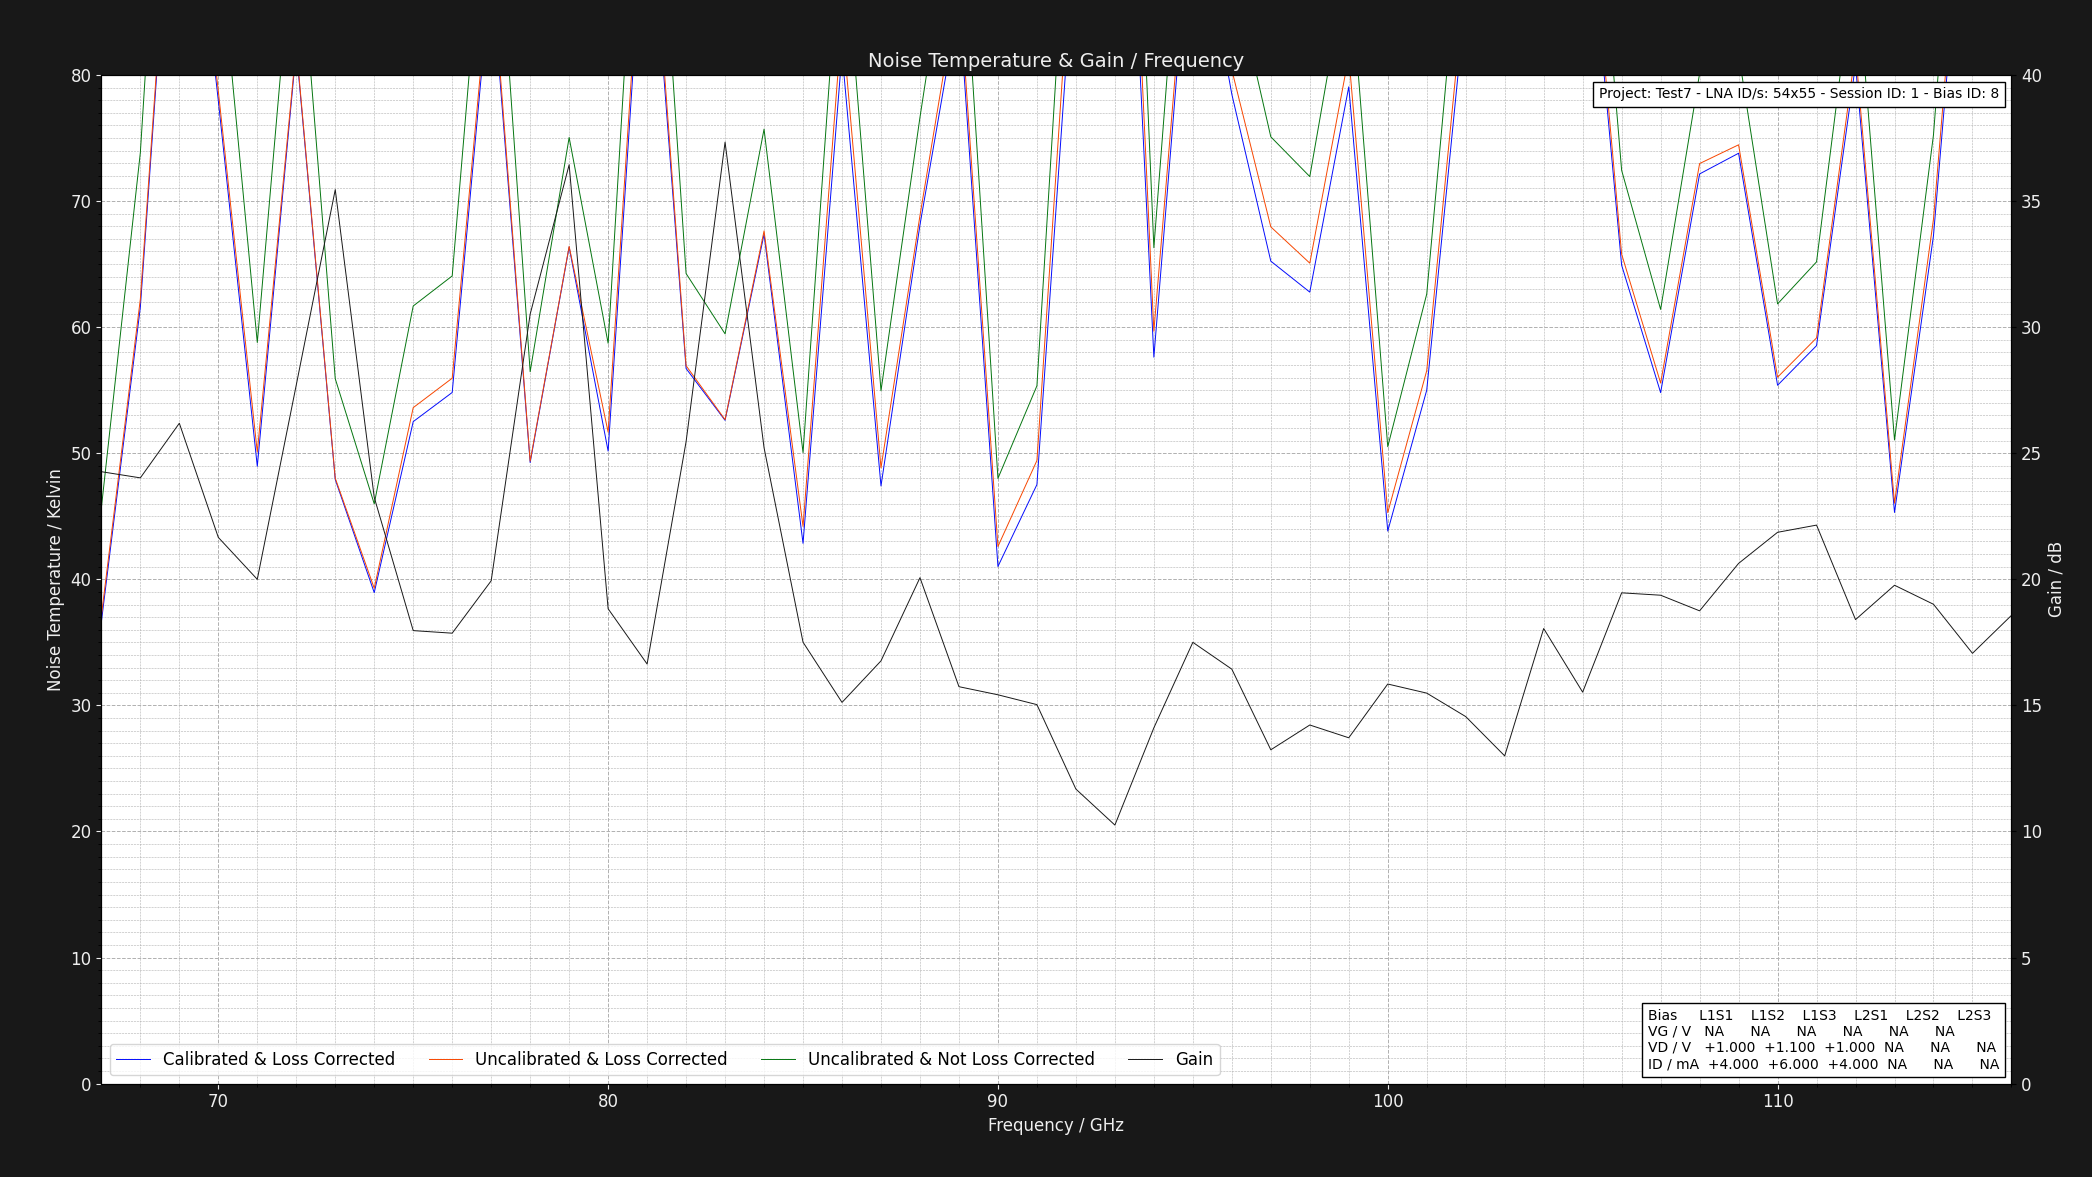

Source data for this figure (header and first rows):
Project: Test7 - LNA ID/s: 54x55 - Sessi…
L1S1: GV = NAV DV = +1.050V DI = 4.000mA…
Center Frequency     = 0.075GHz    Marke…
Frequency (GHz), Cold Power (dBm), Hot Power (dBm), Hot Load Temps (K), Hot LNA Temps (K), Cold Load Temps (K), Cold LNA Temps (K), Loss (dB), Y Factor, Corrected Hot Load Temps (K), Corrected Cold Load Temps, Uncalibrated Noise Temperature (K), Corrected Noise Temperature (K), Calibrated & Corrected Noise Temperature…, Gain (dB), Pre Cold Measurement LNA Temp (K), Post Cold Measurement LNA Temp (K), Pre Hot Measurement LNA Temp (K), Post Hot Measurement LNA Temp (K), Pre Cold Measurement 1st Extra Temp (K), Post Cold Measurement 1st Extra Temp (K), Pre Hot Measurement 1st Extra Temp (K), Post Hot Measurement 1st Extra Temp (K), Pre Cold Measurement 2nd Extra Temp (K)
67, -49.67, -48.02, 50.73, 21.0, 20.26, 21.0, 1.324, 1.462, 46.91, 20.36, 45.67, 37.1, 36.62, 24.27, 21, 21, 21, 21, NA, NA, NA, NA, NA
68, -49.66, -48.44, 50.74, 21.0, 20.23, 21.0, 1.305, 1.324, 47.1, 20.32, 73.84, 62.22, 61.58, 24.02, 21, 21, 21, 21, NA, NA, NA, NA, NA
69, -49.59, -48.75, 50.73, 21.0, 20.2, 21.0, 1.289, 1.213, 47.24, 20.29, 122.9, 106, 105.5, 26.19, 21, 21, 21, 21, NA, NA, NA, NA, NA
70, -49.63, -48.58, 50.61, 21.0, 20.11, 21.0, 1.276, 1.274, 47.27, 20.21, 91.41, 78.72, 77.96, 21.66, 21, 21, 21, 21, NA, NA, NA, NA, NA
71, -49.47, -48.05, 50.69, 21.0, 20.16, 21.0, 1.264, 1.387, 47.45, 20.25, 58.78, 50.08, 48.96, 20, 21, 21, 21, 21, NA, NA, NA, NA, NA
72, -49.4, -48.38, 50.66, 21.0, 20.28, 21.0, 1.254, 1.265, 47.53, 20.36, 94.48, 82.28, 82.05, 27.7, 21, 21, 21, 21, NA, NA, NA, NA, NA
73, -49.52, -48.06, 50.75, 21.0, 20.3, 21.0, 1.246, 1.4, 47.7, 20.37, 55.9, 48.01, 47.91, 35.45, 21, 21, 21, 21, NA, NA, NA, NA, NA
74, -49.67, -48.03, 50.61, 21.0, 20.23, 21.0, 1.238, 1.459, 47.65, 20.31, 45.98, 39.29, 38.94, 23.25, 21, 21, 21, 21, NA, NA, NA, NA, NA
75, -49.63, -48.26, 50.62, 21.0, 20.24, 21.0, 1.231, 1.371, 47.73, 20.31, 61.67, 53.61, 52.5, 17.96, 21, 21, 21, 21, NA, NA, NA, NA, NA
76, -49.42, -48.08, 50.79, 21.0, 20.3, 21.0, 1.225, 1.361, 47.95, 20.37, 64.06, 55.95, 54.81, 17.86, 21, 21, 21, 21, NA, NA, NA, NA, NA
77, -49.52, -48.54, 50.79, 21.0, 20.17, 21.0, 1.219, 1.253, 48.01, 20.25, 100.8, 89.42, 88.5, 19.94, 21, 21, 21, 21, NA, NA, NA, NA, NA
78, -49.47, -48.01, 50.72, 21.0, 20.12, 21.0, 1.215, 1.4, 48, 20.2, 56.46, 49.37, 49.26, 30.51, 21, 21, 21, 21, NA, NA, NA, NA, NA
79, -49.56, -48.35, 50.72, 21.0, 20.14, 21.0, 1.21, 1.321, 48.05, 20.22, 75.04, 66.4, 66.35, 36.44, 21, 21, 21, 21, NA, NA, NA, NA, NA
80, -49.55, -48.13, 50.68, 21.0, 20.17, 21.0, 1.206, 1.387, 48.06, 20.24, 58.72, 51.67, 50.16, 18.83, 21, 21, 21, 21, NA, NA, NA, NA, NA
81, -49.48, -48.57, 50.72, 21.0, 20.28, 21.0, 1.202, 1.233, 48.13, 20.34, 110.3, 98.88, 97.35, 16.64, 21, 21, 21, 21, NA, NA, NA, NA, NA
82, -49.43, -48.09, 50.71, 21.0, 20.19, 21.0, 1.199, 1.361, 48.16, 20.26, 64.25, 56.94, 56.72, 25.46, 21, 21, 21, 21, NA, NA, NA, NA, NA
83, -49.44, -48.03, 50.77, 21.0, 20.21, 21.0, 1.195, 1.384, 48.25, 20.28, 59.46, 52.66, 52.61, 37.33, 21, 21, 21, 21, NA, NA, NA, NA, NA
84, -49.59, -48.39, 50.72, 21.0, 20.2, 21.0, 1.192, 1.318, 48.24, 20.27, 75.7, 67.63, 67.37, 25.22, 21, 21, 21, 21, NA, NA, NA, NA, NA
85, -49.59, -48.03, 50.69, 21.0, 20.29, 21.0, 1.19, 1.432, 48.24, 20.35, 50.05, 44.19, 42.85, 17.51, 21, 21, 21, 21, NA, NA, NA, NA, NA
86, -49.55, -48.52, 50.78, 21.0, 20.28, 21.0, 1.187, 1.268, 48.35, 20.34, 93.67, 84.33, 81.76, 15.12, 21, 21, 21, 21, NA, NA, NA, NA, NA
87, -49.67, -48.19, 50.8, 21.0, 20.26, 21.0, 1.185, 1.406, 48.4, 20.32, 54.95, 48.83, 47.4, 16.76, 21, 21, 21, 21, NA, NA, NA, NA, NA
88, -49.6, -48.41, 50.74, 21.0, 20.21, 21.0, 1.183, 1.315, 48.37, 20.27, 76.64, 68.85, 68.11, 20.06, 21, 21, 21, 21, NA, NA, NA, NA, NA
89, -49.6, -48.59, 50.73, 21.0, 20.13, 21.0, 1.181, 1.262, 48.38, 20.2, 96.74, 87.44, 85.94, 15.74, 21, 21, 21, 21, NA, NA, NA, NA, NA
90, -49.61, -48.0, 50.72, 21.0, 20.14, 21.0, 1.179, 1.449, 48.39, 20.21, 48, 42.6, 41.01, 15.42, 21, 21, 21, 21, NA, NA, NA, NA, NA
91, -49.5, -48.02, 50.79, 21.0, 20.14, 21.0, 1.177, 1.406, 48.48, 20.21, 55.34, 49.42, 47.51, 15.03, 21, 21, 21, 21, NA, NA, NA, NA, NA
92, -49.5, -48.56, 50.72, 21.0, 20.27, 21.0, 1.175, 1.242, 48.43, 20.33, 105.7, 95.98, 92.13, 11.68, 21, 21, 21, 21, NA, NA, NA, NA, NA
93, -49.5, -48.74, 50.68, 21.0, 20.23, 21.0, 1.174, 1.191, 48.41, 20.29, 139, 126.8, 121.5, 10.25, 21, 21, 21, 21, NA, NA, NA, NA, NA
94, -49.69, -48.38, 50.76, 21.0, 20.28, 21.0, 1.172, 1.352, 48.5, 20.33, 66.29, 59.68, 57.61, 14.11, 21, 21, 21, 21, NA, NA, NA, NA, NA
95, -49.6, -48.66, 50.77, 21.0, 20.19, 21.0, 1.171, 1.242, 48.53, 20.25, 106.4, 96.77, 95.64, 17.5, 21, 21, 21, 21, NA, NA, NA, NA, NA
96, -49.6, -48.53, 50.67, 21.0, 20.26, 21.0, 1.17, 1.279, 48.45, 20.32, 88.59, 80.39, 78.46, 16.44, 21, 21, 21, 21, NA, NA, NA, NA, NA
97, -49.64, -48.43, 50.75, 21.0, 20.15, 21.0, 1.168, 1.321, 48.54, 20.21, 75.09, 67.95, 65.23, 13.24, 21, 21, 21, 21, NA, NA, NA, NA, NA
98, -49.67, -48.43, 50.74, 21.0, 20.27, 21.0, 1.167, 1.33, 48.54, 20.32, 71.94, 65.07, 62.77, 14.22, 21, 21, 21, 21, NA, NA, NA, NA, NA
99, -49.58, -48.52, 50.6, 21.0, 20.23, 21.0, 1.166, 1.276, 48.43, 20.29, 89.63, 81.5, 79.05, 13.72, 21, 21, 21, 21, NA, NA, NA, NA, NA
100, -49.6, -48.04, 50.69, 21.0, 20.15, 21.0, 1.165, 1.432, 48.52, 20.21, 50.51, 45.29, 43.82, 15.85, 21, 21, 21, 21, NA, NA, NA, NA, NA
101, -49.43, -48.07, 50.78, 21.0, 20.29, 21.0, 1.164, 1.368, 48.61, 20.34, 62.62, 56.54, 55, 15.49, 21, 21, 21, 21, NA, NA, NA, NA, NA
102, -49.42, -48.41, 50.77, 21.0, 20.18, 21.0, 1.163, 1.262, 48.62, 20.24, 96.65, 88.14, 86.16, 14.56, 21, 21, 21, 21, NA, NA, NA, NA, NA
103, -49.46, -48.69, 50.77, 21.0, 20.15, 21.0, 1.162, 1.194, 48.63, 20.21, 137.7, 126.3, 123.4, 13, 21, 21, 21, 21, NA, NA, NA, NA, NA
104, -49.4, -48.44, 50.78, 21.0, 20.25, 21.0, 1.162, 1.247, 48.64, 20.3, 103.2, 94.26, 93.23, 18.05, 21, 21, 21, 21, NA, NA, NA, NA, NA
105, -49.52, -48.6, 50.75, 21.0, 20.14, 21.0, 1.161, 1.236, 48.63, 20.2, 109.6, 100.3, 98.53, 15.52, 21, 21, 21, 21, NA, NA, NA, NA, NA
106, -49.52, -48.28, 50.77, 21.0, 20.17, 21.0, 1.16, 1.33, 48.65, 20.23, 72.43, 65.78, 64.91, 19.46, 21, 21, 21, 21, NA, NA, NA, NA, NA
107, -49.52, -48.14, 50.64, 21.0, 20.14, 21.0, 1.16, 1.374, 48.54, 20.2, 61.4, 55.56, 54.8, 19.37, 21, 21, 21, 21, NA, NA, NA, NA, NA
108, -49.68, -48.53, 50.65, 21.0, 20.23, 21.0, 1.159, 1.303, 48.56, 20.28, 80.11, 72.97, 72.15, 18.75, 21, 21, 21, 21, NA, NA, NA, NA, NA
109, -49.63, -48.49, 50.77, 21.0, 20.19, 21.0, 1.158, 1.3, 48.67, 20.25, 81.69, 74.46, 73.79, 20.63, 21, 21, 21, 21, NA, NA, NA, NA, NA
110, -49.63, -48.25, 50.79, 21.0, 20.13, 21.0, 1.158, 1.374, 48.7, 20.19, 61.84, 56.02, 55.38, 21.86, 21, 21, 21, 21, NA, NA, NA, NA, NA
111, -49.44, -48.11, 50.79, 21.0, 20.2, 21.0, 1.157, 1.358, 48.71, 20.26, 65.17, 59.14, 58.53, 22.15, 21, 21, 21, 21, NA, NA, NA, NA, NA
112, -49.47, -48.4, 50.8, 21.0, 20.13, 21.0, 1.157, 1.279, 48.72, 20.19, 89.65, 81.93, 80.82, 18.4, 21, 21, 21, 21, NA, NA, NA, NA, NA
113, -49.69, -48.14, 50.7, 21.0, 20.16, 21.0, 1.156, 1.429, 48.63, 20.22, 51.05, 46.03, 45.3, 19.76, 21, 21, 21, 21, NA, NA, NA, NA, NA
114, -49.57, -48.37, 50.7, 21.0, 20.29, 21.0, 1.156, 1.318, 48.64, 20.34, 75.26, 68.58, 67.26, 19.01, 21, 21, 21, 21, NA, NA, NA, NA, NA
115, -49.66, -48.78, 50.72, 21.0, 20.25, 21.0, 1.155, 1.225, 48.66, 20.3, 115.4, 106, 104.1, 17.06, 21, 21, 21, 21, NA, NA, NA, NA, NA
116, -49.64, -48.63, 50.8, 21.0, 20.21, 21.0, 1.155, 1.262, 48.74, 20.26, 96.62, 88.49, 87.53, 18.57, 21, 21, 21, 21, NA, NA, NA, NA, NA
